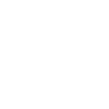
t = 0.00 s
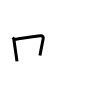
t = 2.00 s
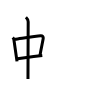
t = 4.00 s
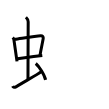
t = 6.00 s
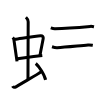
t = 8.00 s
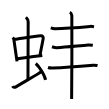
t = 10.00 s

The animated SVG that drew these frames (rendered in a browser with its animation timeline set to each time). Animation: 10 SMIL elements (animate=10); one cycle of 10.00 s.

<svg width="109px" height="109px" viewBox="0 0 px 109px" xmlns="http://www.w3.org/2000/svg" xmlns:xlink="http://www.w3.org/1999/xlink" xml:space="preserve" version="1.1"  baseProfile="full">
<path d="M12.76,37.4c0.46,0.51,1.02,1.4,1.12,2.06c0.87,5.79,1.87,13.29,3.12,21.93" style="fill:none;stroke:black;stroke-width:3;opacity:0">
  <animate attributeType="CSS" attributeName="opacity" from="0" to="1" begin="0s" dur="1s" repeatCount="Indefinite" fill="freeze" />
</path>
<path d="M14.72,39.35c6.76-0.94,21.05-3.21,25.94-3.57c1.91-0.14,2.79,1.33,2.55,2.75c-0.81,4.82-1.93,9.04-3.25,17.05" style="fill:none;stroke:black;stroke-width:3;opacity:0">
  <animate attributeType="CSS" attributeName="opacity" from="0" to="1" begin="1s" dur="1s" repeatCount="Indefinite" fill="freeze" />
</path>
<path d="M17.19,58.68c5.44-0.95,17.5-2.4,25.1-3.28" style="fill:none;stroke:black;stroke-width:3;opacity:0">
  <animate attributeType="CSS" attributeName="opacity" from="0" to="1" begin="2s" dur="1s" repeatCount="Indefinite" fill="freeze" />
</path>
<path d="M25.92,17.25c1.08,1,2.26,2.75,2.26,4.47c0,4.78-0.2,43.78-0.2,57.16" style="fill:none;stroke:black;stroke-width:3;opacity:0">
  <animate attributeType="CSS" attributeName="opacity" from="0" to="1" begin="3s" dur="1s" repeatCount="Indefinite" fill="freeze" />
</path>
<path d="M12.57,86.2c0.56,1.24,2.3,1.19,2.86,0.88C16,86.77,37.9,74.09,41.38,71.62" style="fill:none;stroke:black;stroke-width:3;opacity:0">
  <animate attributeType="CSS" attributeName="opacity" from="0" to="1" begin="4s" dur="1s" repeatCount="Indefinite" fill="freeze" />
</path>
<path d="M35.75,63.5c3.46,2.89,8.94,11.89,9.81,16.39" style="fill:none;stroke:black;stroke-width:3;opacity:0">
  <animate attributeType="CSS" attributeName="opacity" from="0" to="1" begin="5s" dur="1s" repeatCount="Indefinite" fill="freeze" />
</path>
<path d="M50.75,27.89c1.1,0.38,3.11,0.92,4.21,0.88c8.94-0.27,28.23-1.77,35.2-2.38c1.82-0.16,2.93,0.18,3.84,0.37" style="fill:none;stroke:black;stroke-width:3;opacity:0">
  <animate attributeType="CSS" attributeName="opacity" from="0" to="1" begin="6s" dur="1s" repeatCount="Indefinite" fill="freeze" />
</path>
<path d="M52,46.74c1.35,0.43,3.81,1,5.16,0.93c8.34-0.42,22.34-1.99,30.88-2.68c2.23-0.18,3.59,0.2,4.71,0.42" style="fill:none;stroke:black;stroke-width:3;opacity:0">
  <animate attributeType="CSS" attributeName="opacity" from="0" to="1" begin="7s" dur="1s" repeatCount="Indefinite" fill="freeze" />
</path>
<path d="M48,67.51c1.26,0.44,3.55,0.48,4.82,0.44c10.23-0.31,32.31-2.03,40.29-2.73c2.08-0.18,3.35,0.21,4.4,0.43" style="fill:none;stroke:black;stroke-width:3;opacity:0">
  <animate attributeType="CSS" attributeName="opacity" from="0" to="1" begin="8s" dur="1s" repeatCount="Indefinite" fill="freeze" />
</path>
<path d="M69.87,12.25c1.09,0.5,1.74,2.25,1.96,3.25c0.22,1,0,77.25-0.22,83.5" style="fill:none;stroke:black;stroke-width:3;opacity:0">
  <animate attributeType="CSS" attributeName="opacity" from="0" to="1" begin="9s" dur="1s" repeatCount="Indefinite" fill="freeze" />
</path>
</svg>
